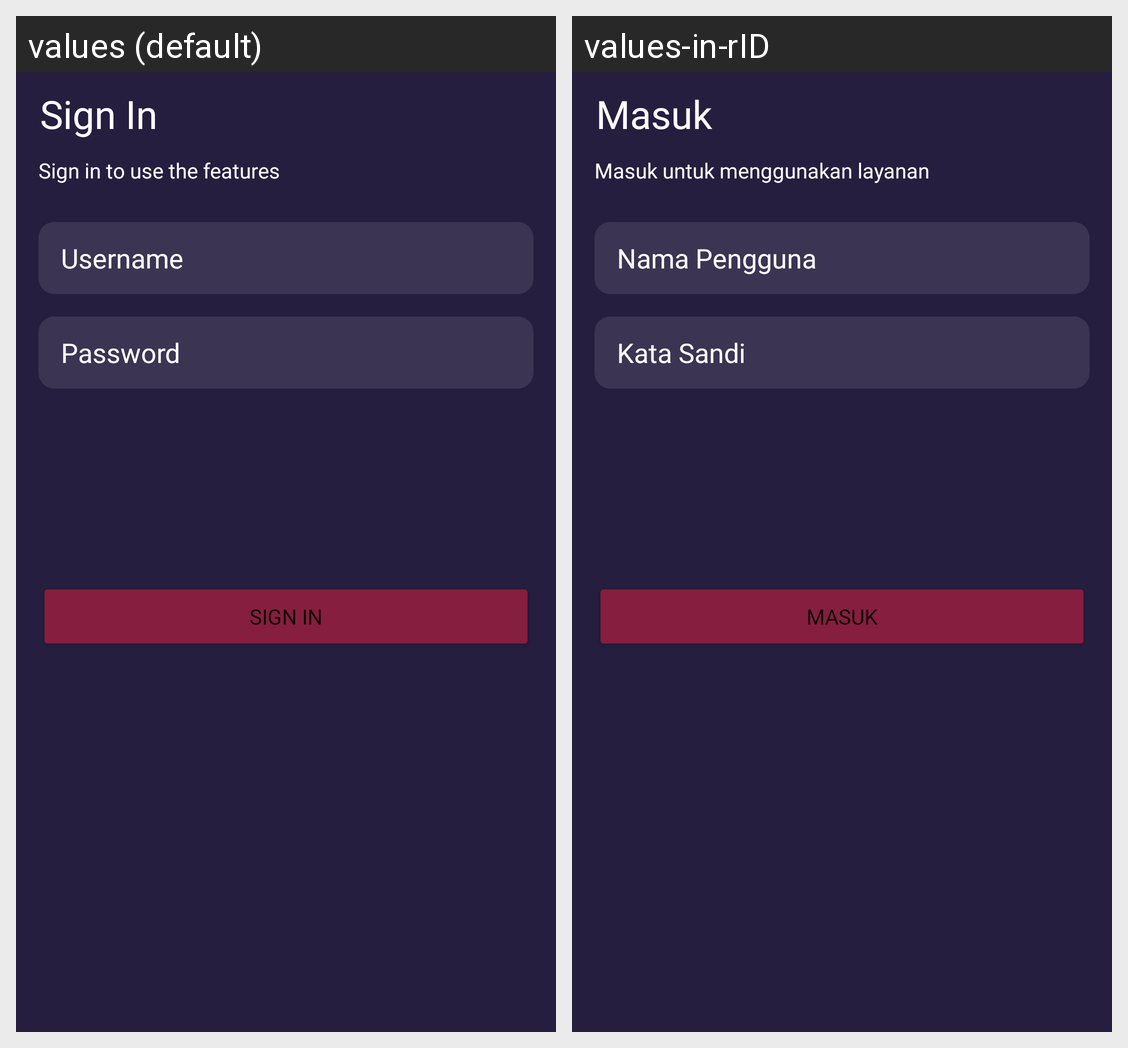

Locale-by-locale string values for the Android screen shown in this grid:
Android screen res/layout/activity_sign_in.xml rendered under 2 locales, left to right: values (default), values-in-rID. Device: Nexus 5 (rendered at 1080×1920; each locale shown at half size, 540×960, under a caption strip naming it); theme Theme.MovieCatalog.
Strings drawn on this screen, with the default value and each locale's value (text and hints the layout hard-codes, and strings that could not be matched under every locale, appear in the picture but are not listed):

sign_in
  values: Sign In
  values-in-rID: Masuk

sign_in_description
  values: Sign in to use the features
  values-in-rID: Masuk untuk menggunakan layanan

username
  values: Username
  values-in-rID: Nama Pengguna

password
  values: Password
  values-in-rID: Kata Sandi
